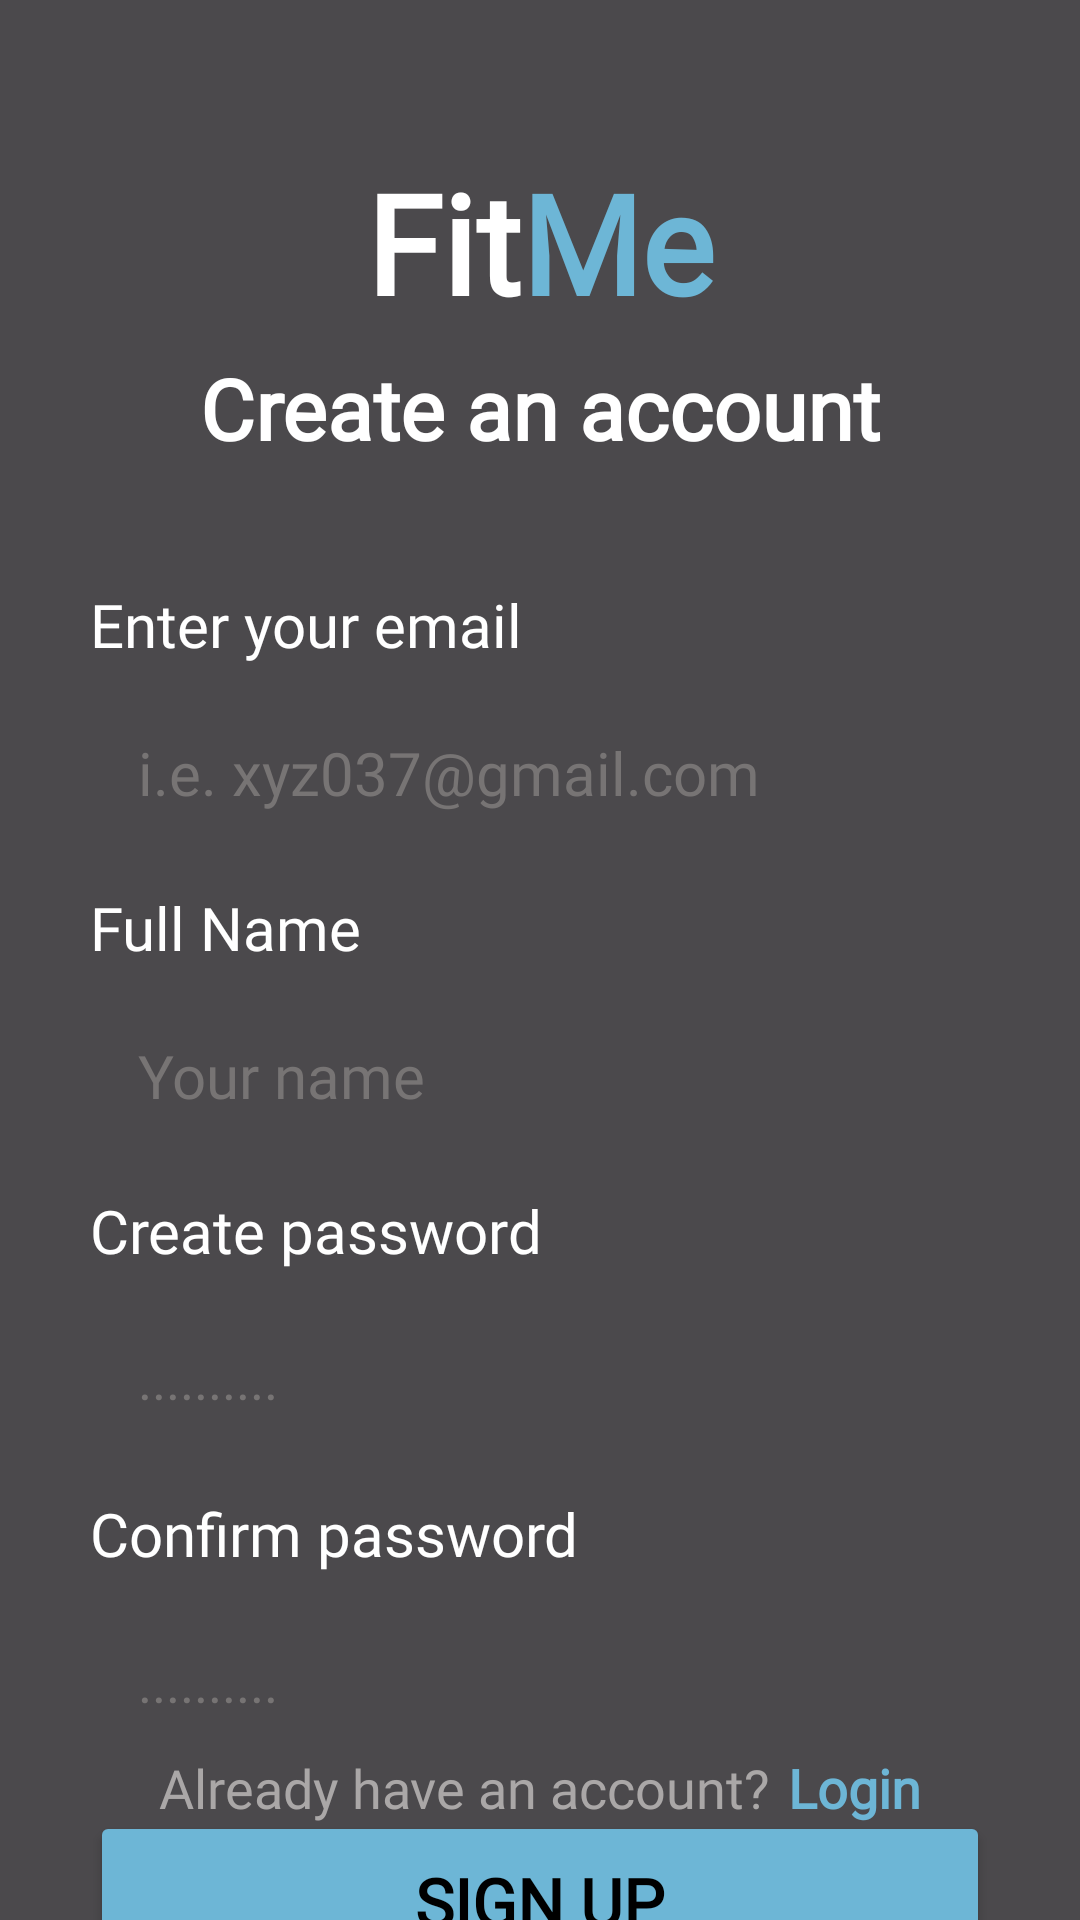

This screen was rendered from an Android layout file. Write that file and the resources it references.
<!-- AndroidManifest.xml: application theme Theme.FitMe -->
<!-- res/layout/activity_sign_up.xml -->
<?xml version="1.0" encoding="utf-8"?>
<androidx.constraintlayout.widget.ConstraintLayout
    xmlns:android="http://schemas.android.com/apk/res/android"
    xmlns:app="http://schemas.android.com/apk/res-auto"
    xmlns:tools="http://schemas.android.com/tools"
    android:id="@+id/main"
    android:layout_width="match_parent"
    android:layout_height="match_parent"
    tools:context=".ui.auth.SignUp">

    
    <ImageView
        android:id="@+id/ivBackground"
        android:layout_width="0dp"
        android:layout_height="0dp"
        android:scaleType="centerCrop"
        android:src="@drawable/fitness_background"
        android:contentDescription="@null"
        app:layout_constraintTop_toTopOf="parent"
        app:layout_constraintBottom_toBottomOf="parent"
        app:layout_constraintStart_toStartOf="parent"
        app:layout_constraintEnd_toEndOf="parent" />

    
    <View
        android:id="@+id/viewOverlay"
        android:layout_width="0dp"
        android:layout_height="0dp"
        android:background="#B3000000"
        app:layout_constraintTop_toTopOf="parent"
        app:layout_constraintBottom_toBottomOf="parent"
        app:layout_constraintStart_toStartOf="parent"
        app:layout_constraintEnd_toEndOf="parent" />



    
    <LinearLayout
        android:id="@+id/layout"
        android:layout_width="wrap_content"
        android:layout_height="wrap_content"
        android:orientation="horizontal"
        app:layout_constraintStart_toStartOf="parent"
        app:layout_constraintEnd_toEndOf="parent">

        
        <TextView
            android:layout_width="wrap_content"
            android:layout_height="wrap_content"
            android:text="@string/fit"
            android:layout_marginTop="50dp"
            android:textColor="@color/white"
            android:textSize="46sp"
            android:textStyle="bold"
            android:fontFamily="@font/trebuchet_ms" />

        
        <TextView
            android:layout_width="wrap_content"
            android:layout_height="wrap_content"
            android:text="@string/me"
            android:textColor="@color/fitme_primary"
            android:layout_marginTop="50dp"
            android:textSize="46sp"
            android:textStyle="bold"
            android:fontFamily="@font/trebuchet_ms"/>

    </LinearLayout>

    
    <TextView
        android:id="@+id/tvCreateAccount"
        android:layout_width="wrap_content"
        android:layout_height="wrap_content"
        android:fontFamily="@font/trebuchet_ms"
        android:text="@string/create_account"
        android:textColor="@color/white"
        android:textSize="28sp"
        android:textStyle="bold"
        android:layout_marginTop="6dp"
        app:layout_constraintTop_toBottomOf="@+id/layout"
        app:layout_constraintEnd_toEndOf="parent"
        app:layout_constraintStart_toStartOf="parent"
         />

        
    <TextView
        android:id="@+id/tvEmail"
        android:layout_width="wrap_content"
        android:layout_height="wrap_content"
        android:fontFamily="@font/trebuchet_ms"
        android:text="@string/email"
        android:textColor="@color/white"
        android:textSize="20sp"
        android:layout_marginTop="40dp"
        android:layout_marginStart="30dp"
        app:layout_constraintStart_toStartOf="parent"
        app:layout_constraintTop_toBottomOf="@id/tvCreateAccount"/>


    <EditText
        android:id="@+id/etEmail"
        android:layout_width="0dp"
        android:layout_height="56dp"
        android:layout_marginTop="8dp"
        android:background="@drawable/bg_edit_text"
        android:fontFamily="@font/trebuchet_ms"
        android:hint="@string/email_hint"
        android:textSize="20sp"
        android:inputType="textEmailAddress"
        android:layout_marginStart="30dp"
        android:layout_marginEnd="30dp"
        android:paddingStart="16dp"
        android:textColor="@color/white"
        android:textColorHint="@color/fitme_text_hint"
        app:layout_constraintEnd_toEndOf="parent"
        app:layout_constraintStart_toStartOf="parent"
        app:layout_constraintTop_toBottomOf="@id/tvEmail" />

    
    <TextView
        android:id="@+id/tvFullName"
        android:layout_width="wrap_content"
        android:layout_height="wrap_content"
        android:fontFamily="@font/trebuchet_ms"
        android:text="@string/name"
        android:textColor="@color/white"
        android:textSize="20sp"
        android:layout_marginTop="10dp"
        android:layout_marginStart="30dp"
        app:layout_constraintStart_toStartOf="parent"
        app:layout_constraintTop_toBottomOf="@id/etEmail"/>


    <EditText
        android:id="@+id/etFullName"
        android:layout_width="0dp"
        android:layout_height="56dp"
        android:layout_marginTop="8dp"
        android:background="@drawable/bg_edit_text"
        android:fontFamily="@font/trebuchet_ms"
        android:hint="@string/name_hint"
        android:textSize="20sp"
        android:inputType="textEmailAddress"
        android:layout_marginStart="30dp"
        android:layout_marginEnd="30dp"
        android:paddingStart="16dp"
        android:textColor="@color/white"
        android:textColorHint="@color/fitme_text_hint"
        app:layout_constraintEnd_toEndOf="parent"
        app:layout_constraintStart_toStartOf="parent"
        app:layout_constraintTop_toBottomOf="@id/tvFullName" />


    
    <TextView
        android:id="@+id/tvPassword"
        android:layout_width="wrap_content"
        android:layout_height="wrap_content"
        android:fontFamily="@font/trebuchet_ms"
        android:text="@string/password"
        android:textColor="@color/white"
        android:textSize="20sp"
        android:layout_marginTop="10dp"
        android:layout_marginStart="30dp"
        app:layout_constraintStart_toStartOf="parent"
        app:layout_constraintTop_toBottomOf="@id/etFullName"/>

    <EditText
        android:id="@+id/etPassword"
        android:layout_width="0dp"
        android:layout_height="56dp"
        android:layout_marginTop="8dp"
        android:background="@drawable/bg_edit_text"
        android:fontFamily="@font/trebuchet_ms"
        android:hint="@string/password_hint"
        android:inputType="textPassword"
        android:layout_marginStart="30dp"
        android:layout_marginEnd="30dp"
        android:paddingStart="16dp"
        android:textColor="@color/white"
        android:textColorHint="@color/fitme_text_hint"
        app:layout_constraintEnd_toEndOf="parent"
        app:layout_constraintStart_toStartOf="parent"
        app:layout_constraintTop_toBottomOf="@id/tvPassword" />

    
    <TextView
        android:id="@+id/tvConfirmPassword"
        android:layout_width="wrap_content"
        android:layout_height="wrap_content"
        android:fontFamily="@font/trebuchet_ms"
        android:text="@string/confirm_password"
        android:textColor="@color/white"
        android:textSize="20sp"
        android:layout_marginTop="10dp"
        android:layout_marginStart="30dp"
        app:layout_constraintStart_toStartOf="parent"
        app:layout_constraintTop_toBottomOf="@id/etPassword"/>

    <EditText
        android:id="@+id/etConfirmPassword"
        android:layout_width="0dp"
        android:layout_height="56dp"
        android:layout_marginTop="8dp"
        android:background="@drawable/bg_edit_text"
        android:fontFamily="@font/trebuchet_ms"
        android:hint="@string/password_hint"
        android:inputType="textPassword"
        android:layout_marginStart="30dp"
        android:layout_marginEnd="30dp"
        android:paddingStart="16dp"
        android:textColor="@color/white"
        android:textColorHint="@color/fitme_text_hint"
        app:layout_constraintEnd_toEndOf="parent"
        app:layout_constraintStart_toStartOf="parent"
        app:layout_constraintTop_toBottomOf="@id/tvConfirmPassword" />

    
    <Button
        android:id="@+id/btnSignUp"
        android:layout_width="0dp"
        android:layout_height="60dp"
        android:layout_marginTop="15dp"
        android:backgroundTint="@color/fitme_primary"
        android:fontFamily="@font/trebuchet_ms"
        android:text="@string/sign_up"
        android:textColor="@color/black"
        android:textSize="22sp"
        android:textStyle="bold"
        android:layout_marginStart="30dp"
        android:layout_marginEnd="30dp"
        app:layout_constraintEnd_toEndOf="parent"
        app:layout_constraintStart_toStartOf="parent"
        app:layout_constraintTop_toBottomOf="@id/etConfirmPassword" />

    
    <LinearLayout
        android:layout_width="wrap_content"
        android:layout_height="wrap_content"
        app:layout_constraintBottom_toBottomOf="parent"
        app:layout_constraintEnd_toEndOf="parent"
        app:layout_constraintStart_toStartOf="parent"
        android:layout_marginBottom="32dp">

    <TextView
        android:id="@+id/tvAccountExist"
        android:layout_width="wrap_content"
        android:layout_height="wrap_content"
        android:layout_marginEnd="6dp"
        android:fontFamily="@font/trebuchet_ms"
        android:text="@string/already_have_account"
        android:textColor="@color/fitme_text_secondary"
        android:textSize="18sp"
         />

    <TextView
        android:id = "@+id/tvLogin"
        android:layout_width="wrap_content"
        android:layout_height="wrap_content"
        android:fontFamily="@font/trebuchet_ms"
        android:textSize="18sp"
        android:textColor="@color/fitme_primary"
        android:text = "@string/login"
        android:textStyle="bold"
        />
    </LinearLayout>
</androidx.constraintlayout.widget.ConstraintLayout>
<!-- resources referenced by this layout -->
<resources>
  <color name="black">#FF000000</color>
  <color name="fitme_primary">#FF6DB6D6</color>
  <color name="fitme_text_hint">#FF777474</color>
  <color name="fitme_text_secondary">#FFAAA7A7</color>
  <color name="white">#FFFFFFFF</color>
  <string name="already_have_account">Already have an account?</string>
  <string name="confirm_password">Confirm password</string>
  <string name="create_account">Create an account</string>
  <string name="email">Enter your email</string>
  <string name="email_hint">i.e. xyz037@gmail.com</string>
  <string name="fit">Fit</string>
  <string name="login">Login</string>
  <string name="me">Me</string>
  <string name="name">Full Name</string>
  <string name="name_hint">Your name</string>
  <string name="password">Create password</string>
  <string name="password_hint">..........</string>
  <string name="sign_up">Sign up</string>
  <style name="Theme.FitMe" parent="Base.Theme.FitMe" />
  <style name="Base.Theme.FitMe" parent="Theme.Material3.DayNight.NoActionBar">
          
          <item name="android:statusBarColor">#0D0D0D</item>
  
          
          <item name="android:windowLightStatusBar">false</item>
      </style>
</resources>
